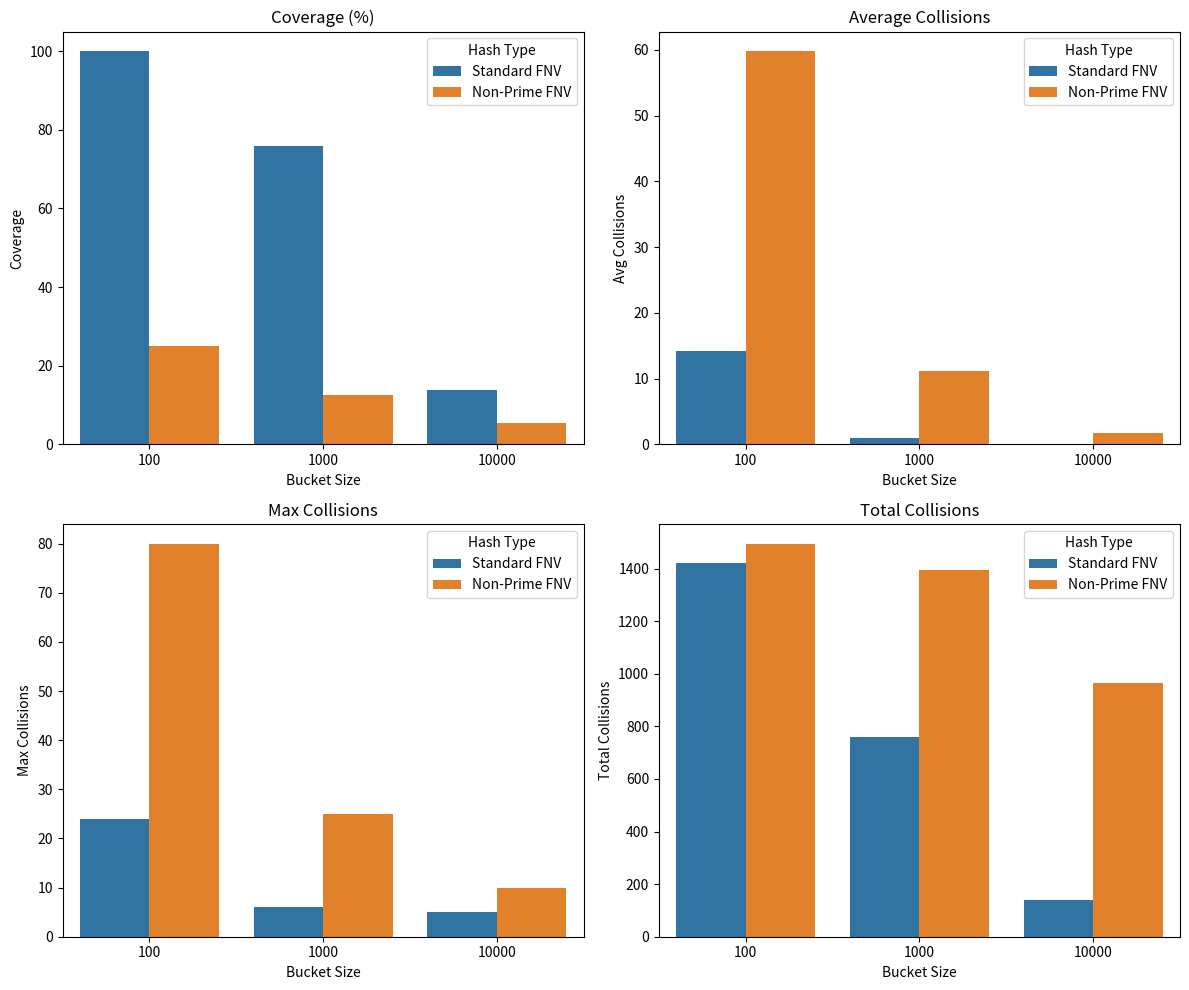

This chart was generated by the following Python code:
import pandas as pd
import seaborn as sns
import matplotlib.pyplot as plt
import random

class HashResult:
    def __init__(self):
        self.coverage = 0
        self.avg_collisions = 0
        self.max_collisions = 0
        self.total_collisions = 0
        self.distribution = {}

def standard_fnv(key):
    FNV_PRIME = 0x01000193
    OFFSET_BASIS = 0x7ee36237

    hash_value = OFFSET_BASIS
    for c in key:
        hash_value ^= ord(c)
        hash_value *= FNV_PRIME
    return hash_value & 0x7FFFFFFF

def non_prime_fnv(key):
    NON_PRIME = 0x01000190
    OFFSET_BASIS = 0x7ee36237

    hash_value = OFFSET_BASIS
    for c in key:
        hash_value ^= ord(c)
        hash_value *= NON_PRIME
    return hash_value & 0x7FFFFFFF

def calculate_metrics(test_data, is_standard, bucket_size):
    result = HashResult()
    unique_hashes = set()

    for s in test_data:
        hash_value = (standard_fnv(s) if is_standard else non_prime_fnv(s)) % bucket_size
        result.distribution[hash_value] = result.distribution.get(hash_value, 0) + 1
        unique_hashes.add(hash_value)

    result.max_collisions = max(result.distribution.values())
    result.total_collisions = sum(v - 1 for v in result.distribution.values() if v > 1)
    result.avg_collisions = result.total_collisions / len(result.distribution) if result.distribution else 0
    result.coverage = len(unique_hashes) / bucket_size * 100

    return result

def create_and_show_charts(test_data, bucket_sizes):
    coverage_data = []
    collisions_data = []
    max_collisions_data = []
    total_collisions_data = []

    for bucket_size in bucket_sizes:
        standard_result = calculate_metrics(test_data, True, bucket_size)
        non_prime_result = calculate_metrics(test_data, False, bucket_size)

        coverage_data.append({'Bucket Size': bucket_size, 'Hash Type': 'Standard FNV', 'Coverage': standard_result.coverage})
        coverage_data.append({'Bucket Size': bucket_size, 'Hash Type': 'Non-Prime FNV', 'Coverage': non_prime_result.coverage})

        collisions_data.append({'Bucket Size': bucket_size, 'Hash Type': 'Standard FNV', 'Avg Collisions': standard_result.avg_collisions})
        collisions_data.append({'Bucket Size': bucket_size, 'Hash Type': 'Non-Prime FNV', 'Avg Collisions': non_prime_result.avg_collisions})

        max_collisions_data.append({'Bucket Size': bucket_size, 'Hash Type': 'Standard FNV', 'Max Collisions': standard_result.max_collisions})
        max_collisions_data.append({'Bucket Size': bucket_size, 'Hash Type': 'Non-Prime FNV', 'Max Collisions': non_prime_result.max_collisions})

        total_collisions_data.append({'Bucket Size': bucket_size, 'Hash Type': 'Standard FNV', 'Total Collisions': standard_result.total_collisions})
        total_collisions_data.append({'Bucket Size': bucket_size, 'Hash Type': 'Non-Prime FNV', 'Total Collisions': non_prime_result.total_collisions})

    # 转换为 DataFrame
    coverage_df = pd.DataFrame(coverage_data)
    collisions_df = pd.DataFrame(collisions_data)
    max_collisions_df = pd.DataFrame(max_collisions_data)
    total_collisions_df = pd.DataFrame(total_collisions_data)

    # 创建图表
    plt.figure(figsize=(12, 10))

    plt.subplot(2, 2, 1)
    sns.barplot(data=coverage_df, x='Bucket Size', y='Coverage', hue='Hash Type')
    plt.title('Coverage (%)')

    plt.subplot(2, 2, 2)
    sns.barplot(data=collisions_df, x='Bucket Size', y='Avg Collisions', hue='Hash Type')
    plt.title('Average Collisions')

    plt.subplot(2, 2, 3)
    sns.barplot(data=max_collisions_df, x='Bucket Size', y='Max Collisions', hue='Hash Type')
    plt.title('Max Collisions')

    plt.subplot(2, 2, 4)
    sns.barplot(data=total_collisions_df, x='Bucket Size', y='Total Collisions', hue='Hash Type')
    plt.title('Total Collisions')

    plt.tight_layout()
    plt.show()

def main():
    # 生成测试数据
    test_data = []
    random.seed()

    # 生成1000个随机字符串
    for _ in range(1000):
        length = random.randint(5, 15)
        random_string = ''.join(random.choice('abcdefghijklmnopqrstuvwxyz') for _ in range(length))
        test_data.append(random_string)

    # 添加一些数字字符串和相似字符串
    for _ in range(500):
        test_data.append(str(random.randint(0, 9999)))

    for i in range(1, 11):
        test_data.append(f"user{i}")
        test_data.append(f"test{i}")

    # 测试不同桶大小
    bucket_sizes = [100, 1000, 10000]

    # 创建并显示图表
    create_and_show_charts(test_data, bucket_sizes)

if __name__ == "__main__":
    main()
